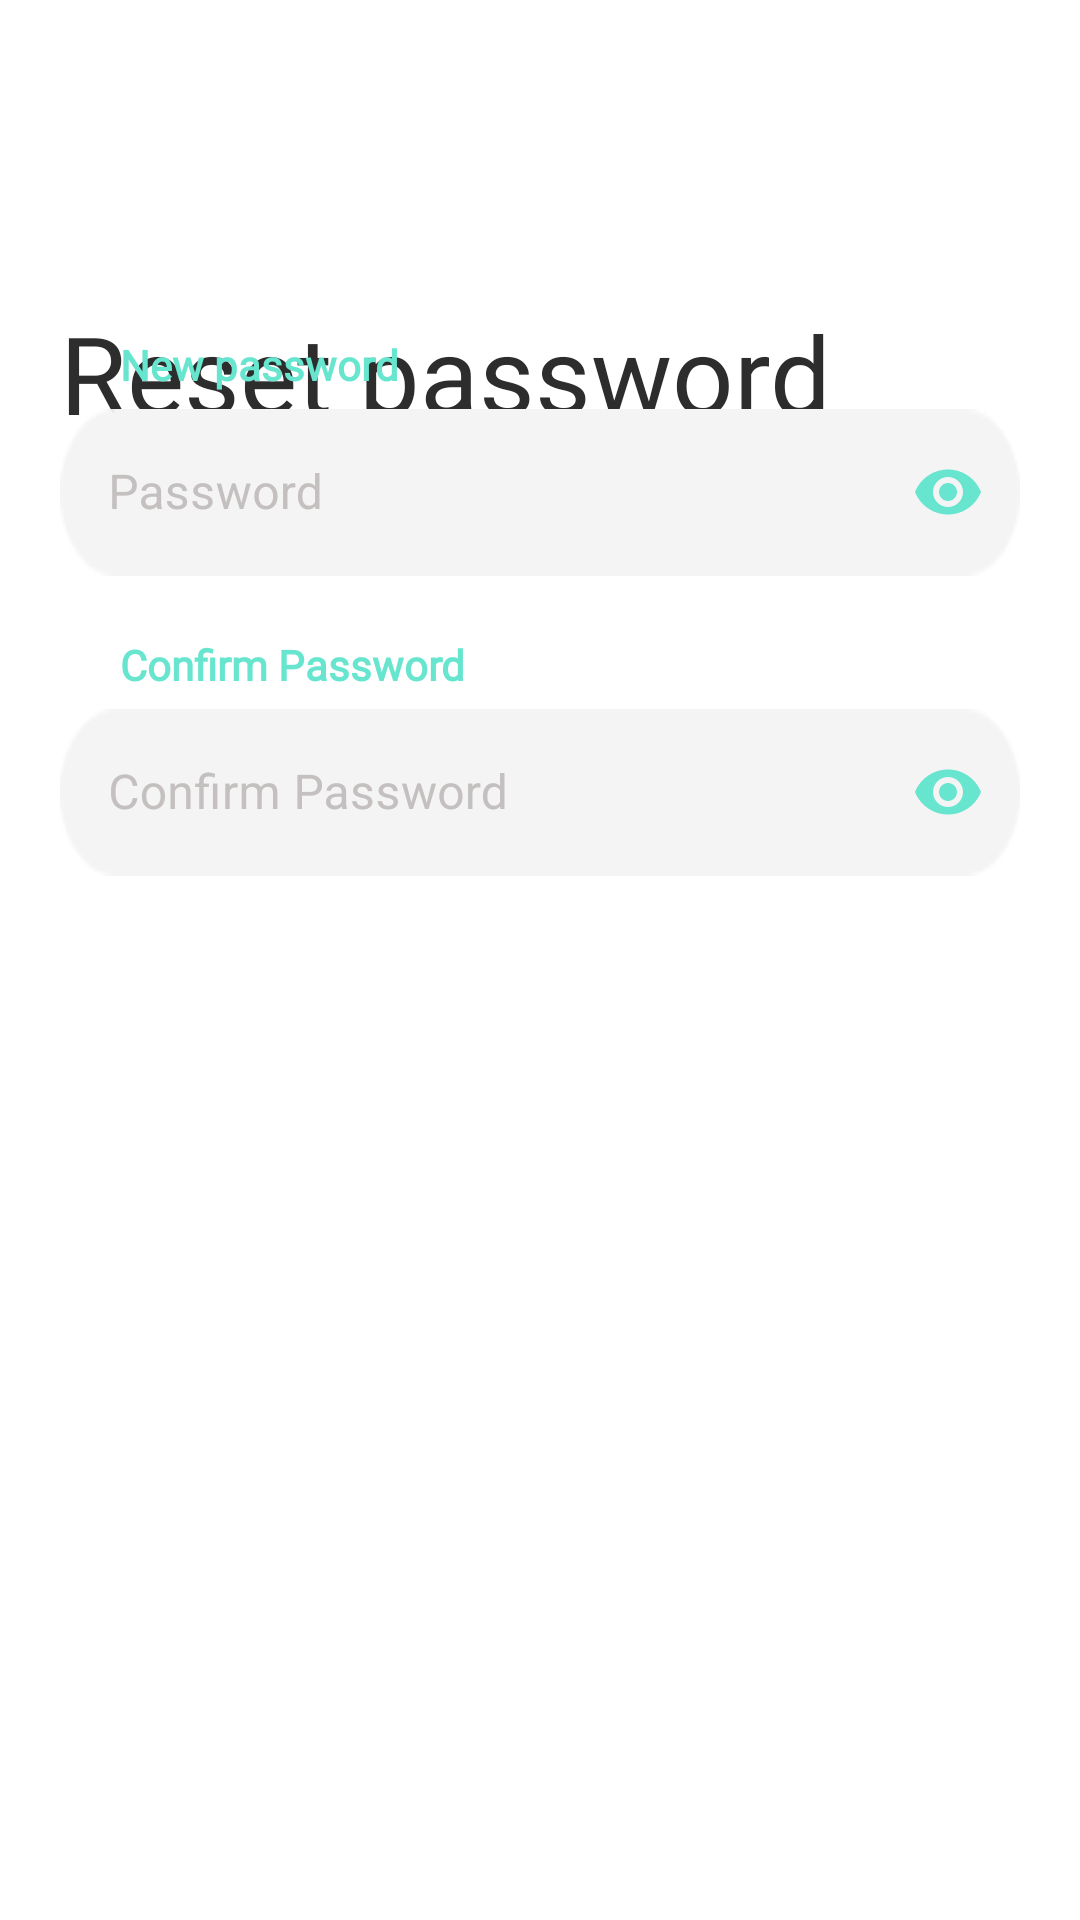

Write the Android layout XML for this screen, with the resource values it uses.
<!-- AndroidManifest.xml: application theme Theme.FoodApp -->
<!-- res/layout/activity_reset_password.xml -->
<?xml version="1.0" encoding="utf-8"?>
<androidx.constraintlayout.widget.ConstraintLayout xmlns:android="http://schemas.android.com/apk/res/android"
    xmlns:app="http://schemas.android.com/apk/res-auto"
    xmlns:tools="http://schemas.android.com/tools"
    android:layout_width="match_parent"
    android:layout_height="match_parent">

    <TextView
        android:id="@+id/textView"
        style="@style/HeardingText"
        android:layout_width="wrap_content"
        android:layout_height="wrap_content"
        android:layout_marginTop="100dp"
        android:layout_marginStart="20dp"
        android:text="@string/reset_password"
        android:textColor="@color/dark"
        app:layout_constraintStart_toStartOf="parent"
        app:layout_constraintTop_toTopOf="parent" />

    <Button
        android:id="@+id/b_login_ar"
        style="@style/DefultSolid"
        android:layout_width="match_parent"
        android:layout_height="wrap_content"
        android:layout_marginStart="20dp"
        android:layout_marginEnd="20dp"
        android:layout_marginBottom="50dp"
        android:text="@string/reset_password"
        app:layout_constraintBottom_toBottomOf="parent"
        app:layout_constraintEnd_toEndOf="parent"
        app:layout_constraintHorizontal_bias="1.0"
        app:layout_constraintStart_toStartOf="parent" />

    <com.google.android.material.textfield.TextInputLayout
        style="@style/Widget.MaterialComponents.TextInputLayout.OutlinedBox"
        android:id="@+id/edt_password_layout"
        android:layout_width="match_parent"
        android:layout_height="wrap_content"
        android:layout_marginStart="20dp"
        android:layout_marginEnd="20dp"
        android:layout_marginBottom="250dp"
        app:layout_constraintBottom_toTopOf="@+id/b_login_ar"
        app:layout_constraintEnd_toEndOf="parent"
        app:layout_constraintStart_toStartOf="parent"
        app:passwordToggleEnabled="true"
        android:textColorHint="@color/gray"
        app:passwordToggleTint="@color/primary_light">

        <com.google.android.material.textfield.TextInputEditText
            android:id="@+id/edt_confirm_password"
            android:layout_width="match_parent"
            android:layout_height="wrap_content"
            android:background="@drawable/input_container"
            android:hint="@string/confirm_password"
            android:inputType="textPassword" />
    </com.google.android.material.textfield.TextInputLayout>

    <com.google.android.material.textfield.TextInputLayout
        style="@style/Widget.MaterialComponents.TextInputLayout.OutlinedBox"
        android:id="@+id/edt_login_layout"
        android:layout_width="match_parent"
        android:layout_height="wrap_content"
        android:layout_marginStart="20dp"
        android:layout_marginEnd="20dp"
        android:layout_marginBottom="350dp"
        app:layout_constraintBottom_toTopOf="@+id/b_login_ar"
        app:layout_constraintEnd_toEndOf="parent"
        app:layout_constraintStart_toStartOf="parent"
        app:passwordToggleEnabled="true"
        android:textColorHint="@color/gray"
        app:passwordToggleTint="@color/primary_light">

        <com.google.android.material.textfield.TextInputEditText
            android:id="@+id/edt_password_ar"
            android:layout_width="match_parent"
            android:layout_height="wrap_content"
            android:background="@drawable/input_container"
            android:hint="@string/password"
            android:inputType="textPassword" />
    </com.google.android.material.textfield.TextInputLayout>

    <TextView
        android:id="@+id/textView6"
        style="@style/BodyText"
        android:layout_width="wrap_content"
        android:layout_height="wrap_content"
        android:layout_marginStart="40dp"
        android:text="@string/confirm_password"
        android:textColor="@color/primary_light"
        app:layout_constraintBottom_toTopOf="@+id/edt_password_layout"
        app:layout_constraintStart_toStartOf="parent" />

    <TextView
        android:id="@+id/textView1"
        style="@style/BodyText"
        android:layout_width="wrap_content"
        android:layout_height="wrap_content"
        android:layout_marginStart="40dp"
        android:text="@string/new_password"
        android:textColor="@color/primary_light"
        app:layout_constraintBottom_toTopOf="@+id/edt_login_layout"
        app:layout_constraintStart_toStartOf="parent" />
</androidx.constraintlayout.widget.ConstraintLayout>
<!-- resources referenced by this layout -->
<resources>
  <color name="dark">#2D2D2D</color>
  <color name="gray">#C4C0C0</color>
  <color name="primary_light">#67E5CE</color>
  <!-- drawable input_container: png bitmap (drawable, 841 bytes) -->
  <string name="confirm_password">Confirm Password</string>
  <string name="new_password">New password</string>
  <string name="password">Password</string>
  <string name="reset_password">Reset password</string>
  <style name="BodyText">
          <item name="android:fontFamily">@font/montserrat</item>
          <item name="android:textColor">@android:color/white</item>
          <item name="android:textStyle">bold</item>
      </style>
  <style name="DefultSolid" parent="Widget.MaterialComponents.Button">
          <item name="shapeAppearanceOverlay">@style/ShapeAppearanceOverlay.MyApp.Button.Rounded</item>
  
      </style>
  <style name="HeardingText">
          <item name="android:fontFamily">@font/bebas_neue</item>
          <item name="android:textColor">@android:color/white</item>
          <item name="android:textSize">36sp</item>
      </style>
  <style name="Theme.FoodApp" parent="Theme.MaterialComponents.DayNight.NoActionBar">
          
          <item name="colorPrimary">@color/primary_light</item>
          <item name="colorPrimaryVariant">@color/primary_dark</item>
          <item name="colorOnPrimary">@color/white</item>
          
          <item name="colorSecondary">@color/gray</item>
          <item name="colorSecondaryVariant">@color/dark</item>
          <item name="colorOnSecondary">@color/dark</item>
          
          <item name="android:statusBarColor" tools:targetApi="l">?attr/colorPrimaryVariant</item>
          
      </style>
  <style name="ShapeAppearanceOverlay.MyApp.Button.Rounded" parent="">
          <item name="cornerFamily">rounded</item>
          <item name="cornerSize">18dp</item>
          <item name="android:color">@color/primary_light</item>
          <item name="backgroundTint">@color/primary_dark</item>
          <item name="fontFamily">@font/bebas_neue</item>
      </style>
  <color name="primary_dark">#1EAE94</color>
  <color name="white">#FFFFFFFF</color>
</resources>
